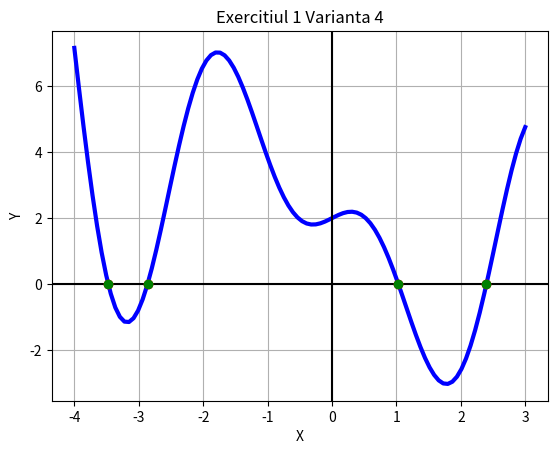

The script that saved this image:
# -*- coding: utf-8 -*-
import numpy as np
import math
import matplotlib.pyplot as plt

# Exercitiul 1 Varianta 4


# Functie pentru cautarea intervalelor in care f(x) are solutii.
# f(a) * f(b) < 0 => exista x intre a si b, astfel incat f(x) = 0.
def cauta_intervale(f, a, b, n):
    """
    :param f: functia ecuatiei
    :param a: capatul din stanga a intervalului
    :param b: capatul din dreapta a intervalului
    :param n: numarul de subintervale in care impartim intervalul initial
    :return: matrice cu 2 linii si N coloane, unde
             pe primia linie vor fi capetele din stanga a subintervalelor unde gasim solutii
             pe a doua linie vor fi capetele din dreapta a subintervalelor unde gasim solutii
             N coloane = N solutii
    """
    # Returneaza n + 1 numere, situate la distanțe egale, din cadrul intervalului [a, b]
    subintervale = np.linspace(a, b, n + 1)

    for i in range(len(subintervale)):
        if (f(subintervale[i]) == 0):  # Trebuie să avem soluțiile în intervale, nu la capete
            print("Schimba numarul de subintervale!")
            exit(0)

    matrice = np.zeros((2, 1000))  # matrice(2, 1000) plina de 0
    nr_solutii = 0
    for i in range(n):
        if f(subintervale[i]) * f(subintervale[i + 1]) < 0:  # exista solutie
            matrice[0][nr_solutii] = subintervale[i]
            matrice[1][nr_solutii] = subintervale[i + 1]
            nr_solutii += 1

    matrice_solutii = matrice[:, 0:nr_solutii]  # luam toate liniile si coloanele de la 0 la nr_solutii
    return matrice_solutii


def MetSecantei(f, x0, x1, eps):
    k = 1
    x = [x0, x1]

    while abs(x[k] - x[k - 1]) / abs(x[k - 1]) >= eps:
        k += 1
        x.append((x[k - 2] * f(x[k - 1]) - x[k - 1] * f(x[k - 2])) / (f(x[k - 1]) - f(x[k - 2])))
        if x[k] < x0 or x[k] > x1:
            print("Introduceti alte valori pentru x0 si x1!")
            exit(0)

    return x[k], k - 1


def MetPozFalse(f, a0, b0, eps):
    k = 0
    a = [a0]
    b = [b0]
    x = [(a[0] * f(b[0]) - b[0] * f(a[0])) / (f(b[0]) - f(a[0]))]

    while True:
        k += 1
        if f(x[k - 1]) == 0:
            return x[k - 1], k
        elif f(a[k - 1]) * f(x[k - 1]) < 0:
            a.append(a[k - 1])
            b.append(x[k - 1])
            x.append((a[k] * f(b[k]) - b[k] * f(a[k])) / (f(b[k]) - f(a[k])))
        elif f(a[k - 1]) * f(x[k - 1]) > 0:
            a.append(x[k - 1])
            b.append(b[k - 1])
            x.append((a[k] * f(b[k]) - b[k] * f(a[k])) / (f(b[k]) - f(a[k])))
        if abs(x[k] - x[k - 1]) / abs(x[k - 1]) < eps:
            break

    return x[k], k


if __name__ == '__main__':

    # Varianta 4 f(x) si [a,b]
    def f(x):
        y = 2 * x * math.cos(2 * x) - x + 2
        return y

    a, b = -4, 3

    # Gasim subintervalele in care se afla solutiile
    intervale = cauta_intervale(f, a, b, 10)
    nr_solutii = len(intervale[0])

    # Solutii pentru metoda secantei, folosind eps = 10^(-5)
    print("Solutii pentru metoda secantei, folosind epsilon = 0.00001")
    solutii_met_sec = []
    for i in range(nr_solutii):
        solutii_met_sec.append(MetSecantei(f, intervale[0][i], intervale[1][i], 10**-5))
    print(solutii_met_sec)

    # Solutii pentru metoda pozitiei false, folosind eps = 10^(-5)
    print("Solutii pentru pozitiei false, folosind epsilon = 0.00001")
    solutii_met_poz_false = []
    for i in range(nr_solutii):
        solutii_met_poz_false.append(MetPozFalse(f, intervale[0][i], intervale[1][i], 10**-5))
    print(solutii_met_poz_false)

    def f(x_list):
        y_list = []
        for x in x_list:
            y = 2 * x * math.cos(2 * x) - x + 2
            y_list.append(y)
        return y_list

    # Graficul; rosu - metoda secantei; verde - metoda pozitiei false
    x_grafic_sec = np.linspace(a, b, 100)
    y_grafic_sec = f(x_grafic_sec)
    plt.plot(x_grafic_sec, y_grafic_sec, marker = ',', color = 'blue', linewidth = 3)
    plt.axvline(0, color = 'black')
    plt.axhline(0, color = 'black')
    plt.xlabel('X')
    plt.ylabel('Y')
    plt.title('Exercitiul 1 Varianta 4')
    plt.grid(True)
    for i in range(nr_solutii):
        plt.plot(solutii_met_sec[i][0], 0, marker = 'o', color = 'red', linewidth = 6)
        plt.plot(solutii_met_poz_false[i][0], 0, marker = 'o', color = 'green', linewidth = 6)
    plt.show()